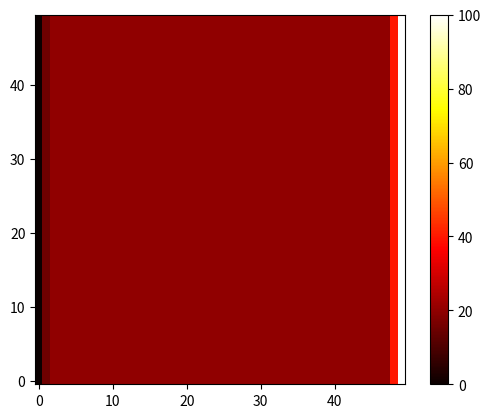

Reproduce this figure in Python.
"""
Exercise 2: 2D Heat Equation with FTCS Scheme.
Solves u_t = alpha * (u_xx + u_yy) on a 2D grid with Dirichlet and Neumann boundary conditions.
"""

import numpy as np
import matplotlib.pyplot as plt
from matplotlib.animation import FuncAnimation


def initialize_grid(nx: int, ny: int, initial_temp: float = 20.0) -> np.ndarray:
    return np.full((nx, ny), initial_temp)


def apply_dirichlet_bc(
    u: np.ndarray, top_temp: float = 100.0, bottom_temp: float = 0.0
) -> np.ndarray:
    u[:, 0] = bottom_temp  # bottom
    u[:, -1] = top_temp  # top
    return u


def apply_neumann_bc(u: np.ndarray) -> np.ndarray:
    u[0, :] = u[1, :]  # left boundary
    u[-1, :] = u[-2, :]  # right boundary
    return u


def update_ftcs(u, alpha, dx, dy, dt):
    nx, ny = u.shape
    u_new = u.copy()

    for i in range(1, nx - 1):
        for j in range(1, ny - 1):
            u_new[i, j] = u[i, j] + alpha * dt * (
                (u[i + 1, j] - 2 * u[i, j] + u[i - 1, j]) / dx**2
                + (u[i, j + 1] - 2 * u[i, j] + u[i, j - 1]) / dy**2
            )

    return u_new


def run_simulation(nx=50, ny=50, nt=500, alpha=1.0):
    dx = dy = 1.0

    # Stability condition
    dt = 0.25 * min(dx**2, dy**2) / alpha

    u = initialize_grid(nx, ny)
    u = apply_dirichlet_bc(u)

    history = []

    for n in range(nt):
        u = update_ftcs(u, alpha, dx, dy, dt)

        u = apply_neumann_bc(u)
        u = apply_dirichlet_bc(u)

        if n % 10 == 0:
            history.append(u.copy())

    return history


# --------------------------------------------------
# 6. Animation
# --------------------------------------------------
def animate_solution(history):
    fig, ax = plt.subplots()
    im = ax.imshow(history[0], origin="lower", cmap="hot", vmin=0, vmax=100)

    plt.colorbar(im)

    def update(frame):
        im.set_array(history[frame])
        ax.set_title(f"Step {frame}")
        return [im]

    ani = FuncAnimation(fig, update, frames=len(history), interval=100)
    plt.show()


# --------------------------------------------------
# MAIN
# --------------------------------------------------
if __name__ == "__main__":
    history = run_simulation()
    animate_solution(history)
